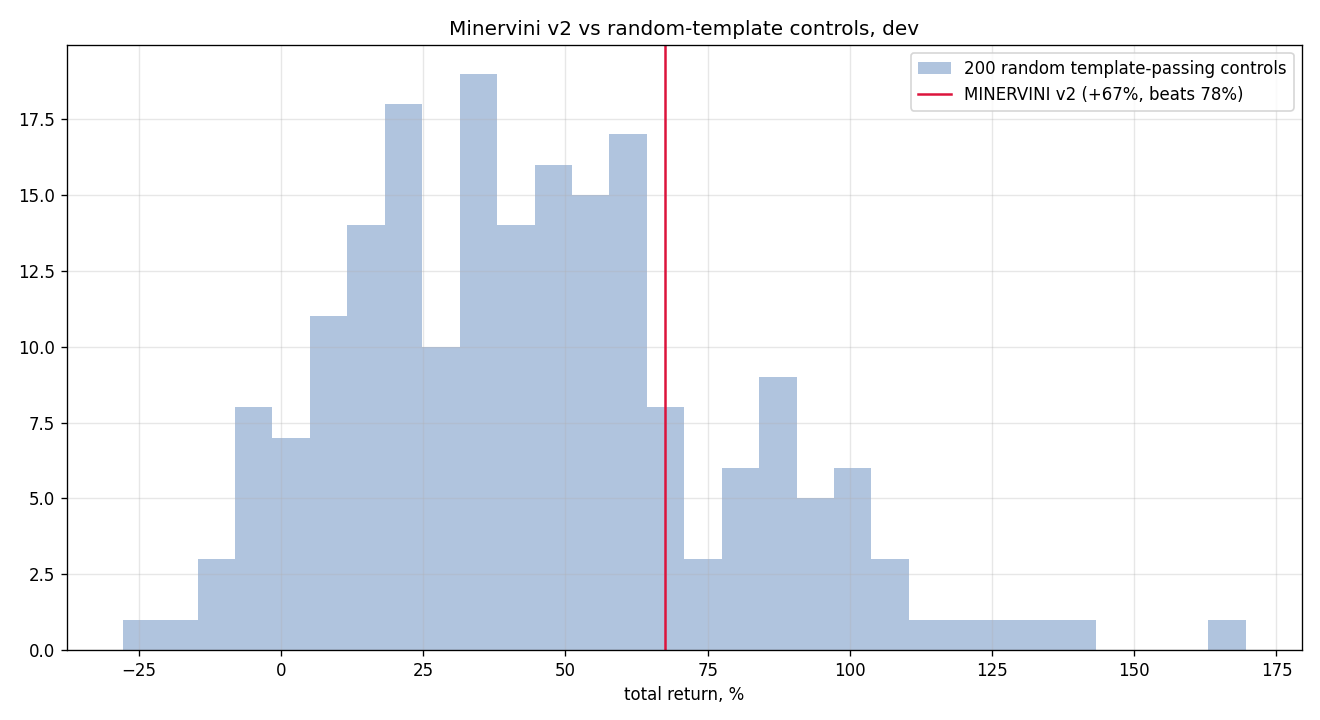

The table this chart was drawn from, first rows:
seed, total_return, n_trades
0, 0.3316, 843
1, 0.5501, 876
2, 1.091, 845
3, 0.2863, 853
4, 0.4004, 854
5, 0.2267, 873
6, 0.6351, 834
7, 0.473, 847
8, 0.0145, 837
9, 0.2245, 860
10, 1.046, 795
11, 0.05081, 862
12, 0.334, 860
13, 0.254, 847
14, 0.5858, 845
15, 0.1891, 852
16, 0.6268, 850
17, 0.6096, 836
18, 0.6187, 835
19, 0.3681, 820
20, 0.3264, 839
21, 0.2135, 837
22, 0.6839, 861
23, 0.7086, 832
24, 0.3408, 847
25, 0.2548, 828
26, 0.9671, 850
27, 0.3962, 853
28, 0.5406, 838
29, 0.9391, 829
30, 0.05279, 856
31, 0.5893, 852
32, 0.4389, 825
33, 0.2298, 864
34, 0.2922, 857
35, 0.3227, 840
36, 0.5773, 847
37, 0.4476, 866
38, 0.1861, 854
39, 0.8148, 833
40, 0.4592, 823
41, -0.01767, 870
42, 0.9877, 813
43, 0.1767, 852
44, 0.409, 819
45, 0.3519, 836
46, -0.1639, 859
47, 0.4035, 855
48, 0.6354, 845
49, 0.1273, 852
50, 0.9771, 849
51, 0.4518, 868
52, 0.3654, 866
53, 0.4326, 860
54, 0.2483, 855
55, 0.2163, 856
56, 0.5598, 835
57, 0.8581, 849
58, 0.2583, 847
59, 0.5222, 835
... 140 more rows
